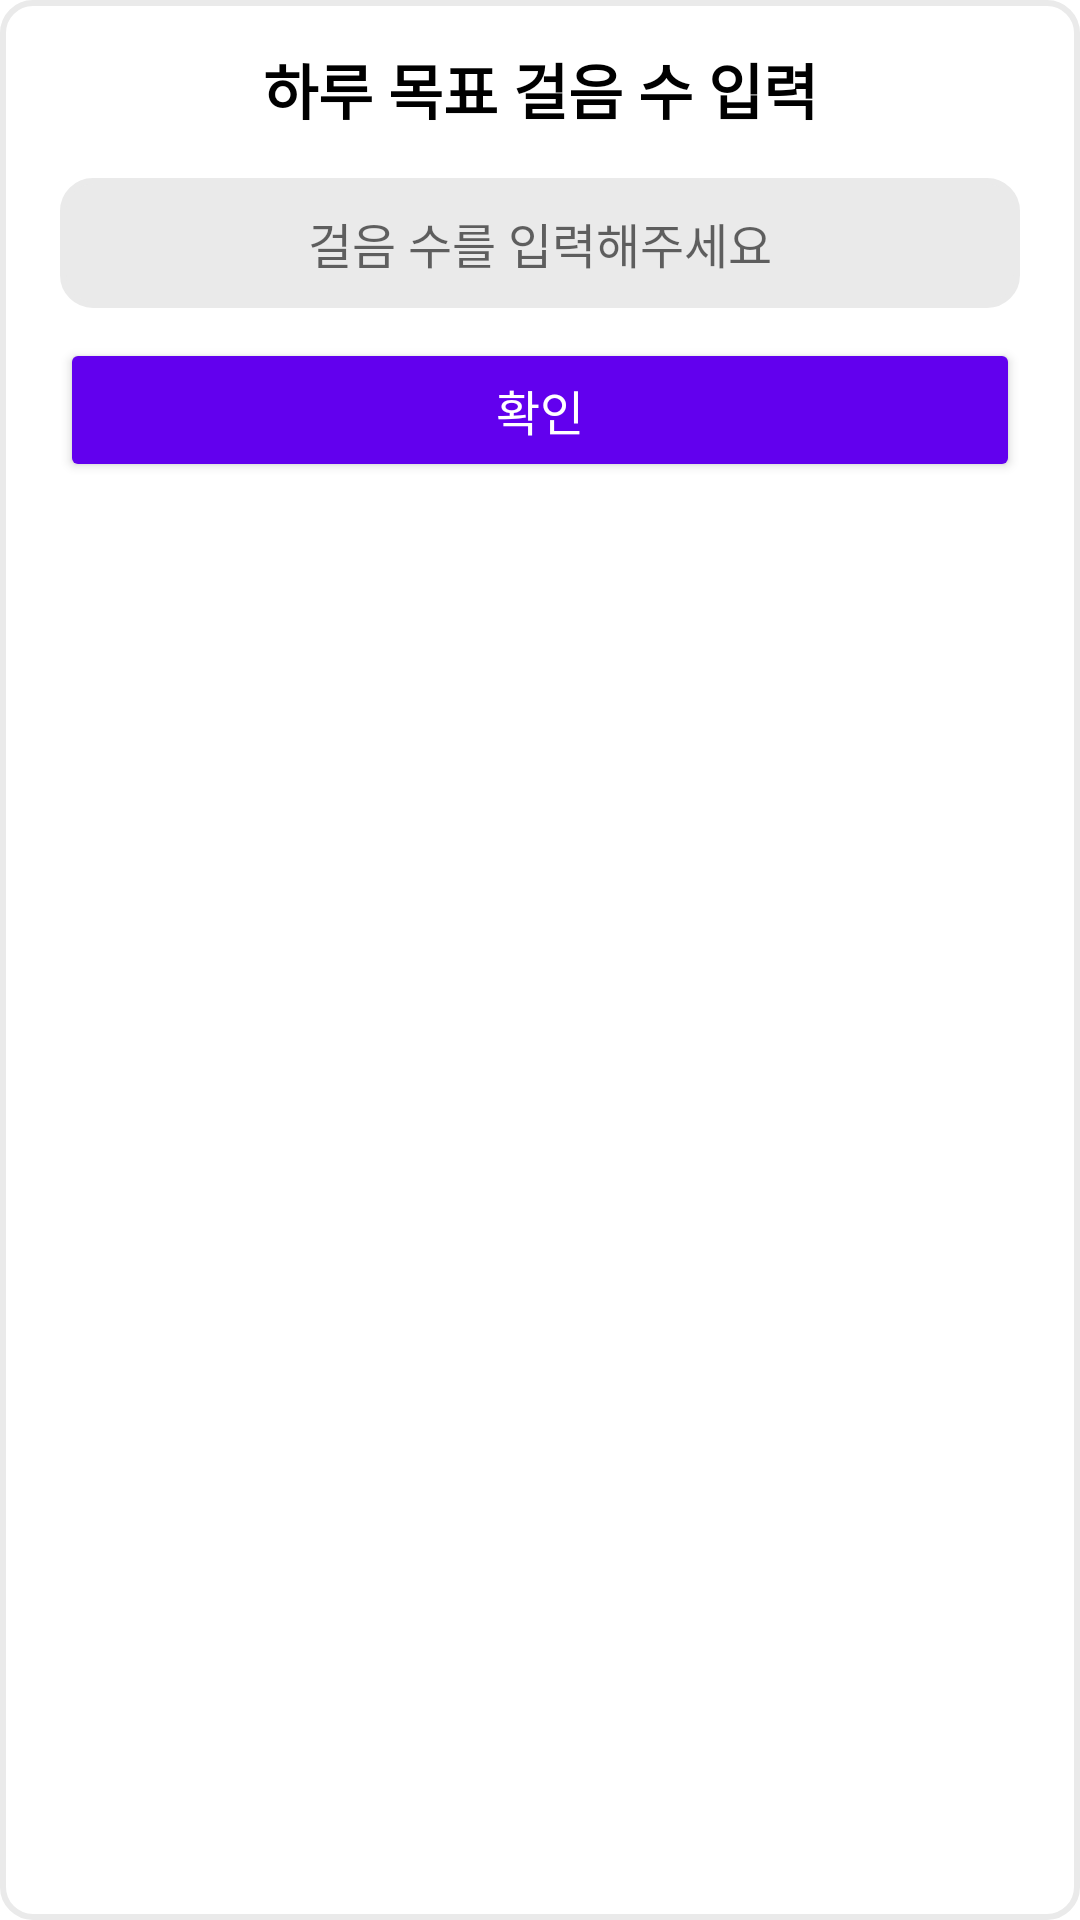

Write the Android layout XML for this screen, with the resource values it uses.
<!-- AndroidManifest.xml: application theme Theme.GardenMaker -->
<!-- res/layout/dialog_pedometer.xml -->
<?xml version="1.0" encoding="utf-8"?>
<LinearLayout
    xmlns:android="http://schemas.android.com/apk/res/android"
    android:layout_width="match_parent"
    android:layout_height="wrap_content"
    android:background="@drawable/layout_dialog"
    android:layout_marginStart="20dp"
    android:layout_marginEnd="20dp"
    android:orientation="vertical">

    <TextView
        android:layout_width="match_parent"
        android:layout_height="wrap_content"
        android:layout_gravity="center_horizontal"
        android:textAlignment="center"
        android:text="하루 목표 걸음 수 입력"
        android:textSize="@dimen/dialog_pedoANDcount_titletext"
        android:textStyle="bold"
        android:textColor="@color/black"
        android:fontFamily="@font/gmarket_sans_regular"
        android:padding="15dp" />

    <EditText
        android:id="@+id/et_pedometer_dialog"
        android:layout_width="match_parent"
        android:layout_height="wrap_content"
        android:textSize="@dimen/dialog_pedoANDcount_btntext"
        android:fontFamily="@font/gmarket_sans_regular"
        android:gravity="center"
        android:inputType="number"
        android:hint="걸음 수를 입력해주세요"
        android:padding="10dp"
        android:layout_marginStart="20dp"
        android:layout_marginEnd="20dp"
        android:background="@drawable/layout_edittext" />

    <androidx.appcompat.widget.AppCompatButton
        android:id="@+id/ok_btn_dialog_parameter"
        android:layout_width="match_parent"
        android:layout_height="wrap_content"
        android:layout_marginStart="20dp"
        android:layout_marginEnd="20dp"
        android:layout_marginTop="10dp"
        android:layout_marginBottom="10dp"
        android:text="확인"
        android:textSize="@dimen/dialog_pedoANDcount_btntext"
        android:textColor="@color/white"
        android:fontFamily="@font/gmarket_sans_regular"
        android:backgroundTint="@color/purple_500"/>
</LinearLayout>
<!-- resources referenced by this layout -->
<resources>
  <color name="black">#FF000000</color>
  <color name="purple_500">#FF6200EE</color>
  <color name="white">#FFFFFFFF</color>
  <dimen name="dialog_pedoANDcount_btntext">16sp</dimen>
  <dimen name="dialog_pedoANDcount_titletext">20sp</dimen>
  <!-- drawable layout_dialog (drawable) -->
  <?xml version="1.0" encoding="UTF-8"?>
  <shape xmlns:android="http://schemas.android.com/apk/res/android">
      
      <solid
          android:color="@color/white"/>
      
      <stroke
          android:width="2dp"
          android:color="@color/bg_color" />
      
      <corners
          android:radius="10dp"/>
      
      <padding android:left="0dip" android:top="0dip" android:right="0dip" android:bottom="0dip" />
  </shape>
  <!-- drawable layout_edittext (drawable) -->
  <?xml version="1.0" encoding="UTF-8"?>
  <shape xmlns:android="http://schemas.android.com/apk/res/android">
      
      <solid
          android:color="@color/bg_color"/>
      
      <stroke
          android:width="2dp"
          android:color="@color/bg_color" />
      
      <corners
          android:radius="10dp"/>
      
      <padding android:left="0dip" android:top="0dip" android:right="0dip" android:bottom="0dip" />
  </shape>
  <style name="Theme.GardenMaker" parent="Theme.MaterialComponents.DayNight.DarkActionBar">
          
          <item name="windowNoTitle">true</item>
          <item name="windowActionBar">false</item>
          
          <item name="android:windowDrawsSystemBarBackgrounds">true</item>
          
          <item name="colorPrimary">@color/title_color</item>
          <item name="colorPrimaryVariant">@color/status_color</item>
          <item name="colorOnPrimary">@color/white</item>
          <item name="colorAccent">@color/black</item>
          
          <item name="android:statusBarColor">?attr/colorPrimaryVariant</item>
          
      </style>
  <color name="bg_color">#EAEAEA</color>
  <color name="title_color">#1ec460</color>
  <color name="status_color">#199a4c</color>
</resources>
